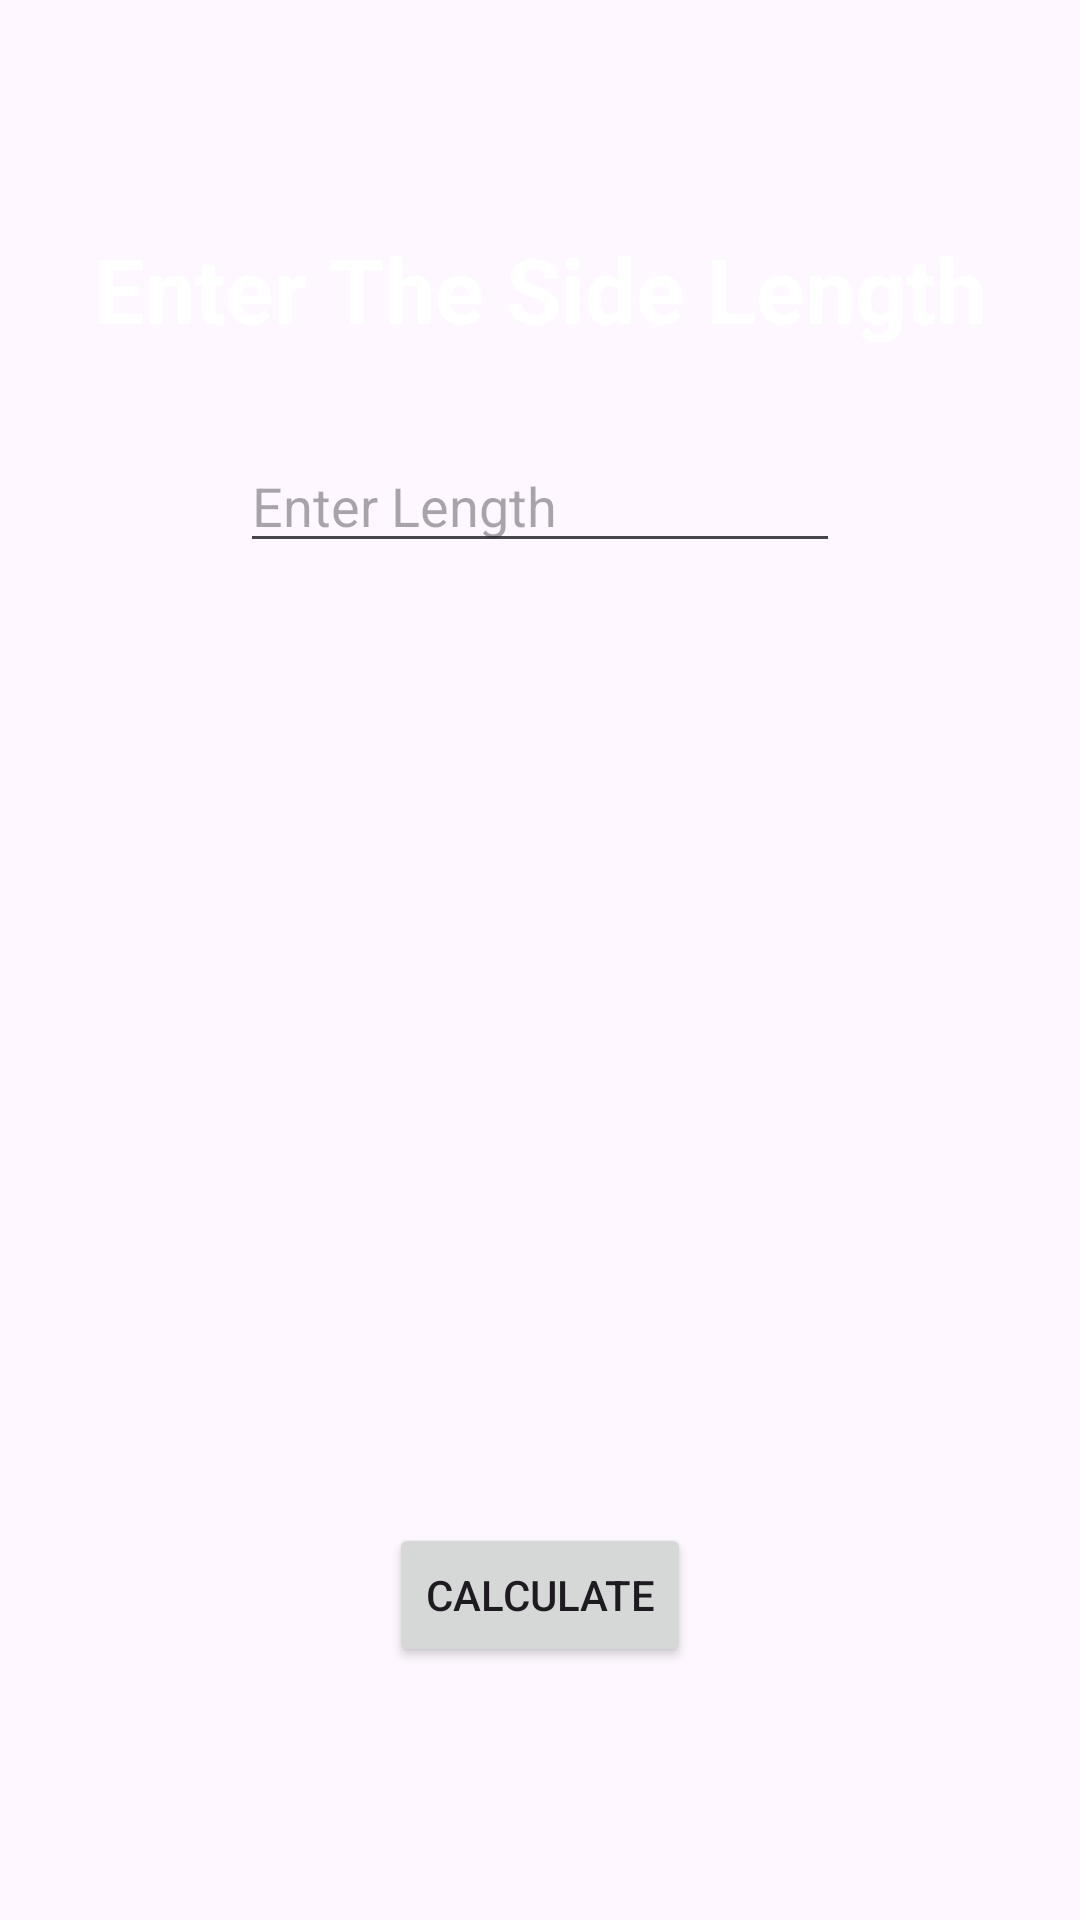

Layout XML and referenced resources for this Android screen:
<!-- AndroidManifest.xml: application theme Theme.AreaVolumeApp -->
<!-- res/layout/activity_sphere.xml -->
<?xml version="1.0" encoding="utf-8"?>
<androidx.constraintlayout.widget.ConstraintLayout xmlns:android="http://schemas.android.com/apk/res/android"
    xmlns:app="http://schemas.android.com/apk/res-auto"
    xmlns:tools="http://schemas.android.com/tools"
    android:id="@+id/main"
    android:background="@drawable/back2"
    android:layout_width="match_parent"
    android:layout_height="match_parent"
    tools:context=".shapes.Sphere">

    <TextView
        android:id="@+id/textView"
        android:layout_width="wrap_content"
        android:layout_height="wrap_content"
        android:layout_marginTop="76dp"
        android:text="Enter The Side Length"
        android:textColor="@color/white"
        android:textSize="30dp"
        android:textStyle="bold"
        app:layout_constraintEnd_toEndOf="parent"
        app:layout_constraintStart_toStartOf="parent"
        app:layout_constraintTop_toTopOf="parent" />

    <EditText
        android:id="@+id/sideLength"
        android:layout_width="200dp"
        android:layout_height="wrap_content"
        android:layout_marginTop="30dp"
        android:hint="Enter Length"
        android:inputType="numberDecimal"
        android:textColor="@color/white"
        app:layout_constraintEnd_toEndOf="parent"
        app:layout_constraintStart_toStartOf="parent"
        app:layout_constraintTop_toBottomOf="@+id/textView" />

    <TextView
        android:id="@+id/result"
        android:layout_width="wrap_content"
        android:layout_height="wrap_content"
        app:layout_constraintBottom_toBottomOf="parent"
        app:layout_constraintEnd_toEndOf="parent"
        app:layout_constraintStart_toStartOf="parent"
        app:layout_constraintTop_toBottomOf="@+id/sideLength" />

    <Button
        android:layout_width="wrap_content"
        android:layout_height="wrap_content"
        android:text="Calculate"
        app:layout_constraintBottom_toBottomOf="parent"
        app:layout_constraintEnd_toEndOf="parent"
        app:layout_constraintStart_toStartOf="parent"
        app:layout_constraintTop_toBottomOf="@+id/result" />

</androidx.constraintlayout.widget.ConstraintLayout>
<!-- resources referenced by this layout -->
<resources>
  <style name="Theme.AreaVolumeApp" parent="Base.Theme.AreaVolumeApp" />
  <style name="Base.Theme.AreaVolumeApp" parent="Theme.Material3.DayNight.NoActionBar">
          
          
      </style>
  <!-- not gathered from this repository: default colours our renderer supplied (Android Studio template values) -->
  <color name="white">#FFFFFFFF</color>
</resources>
